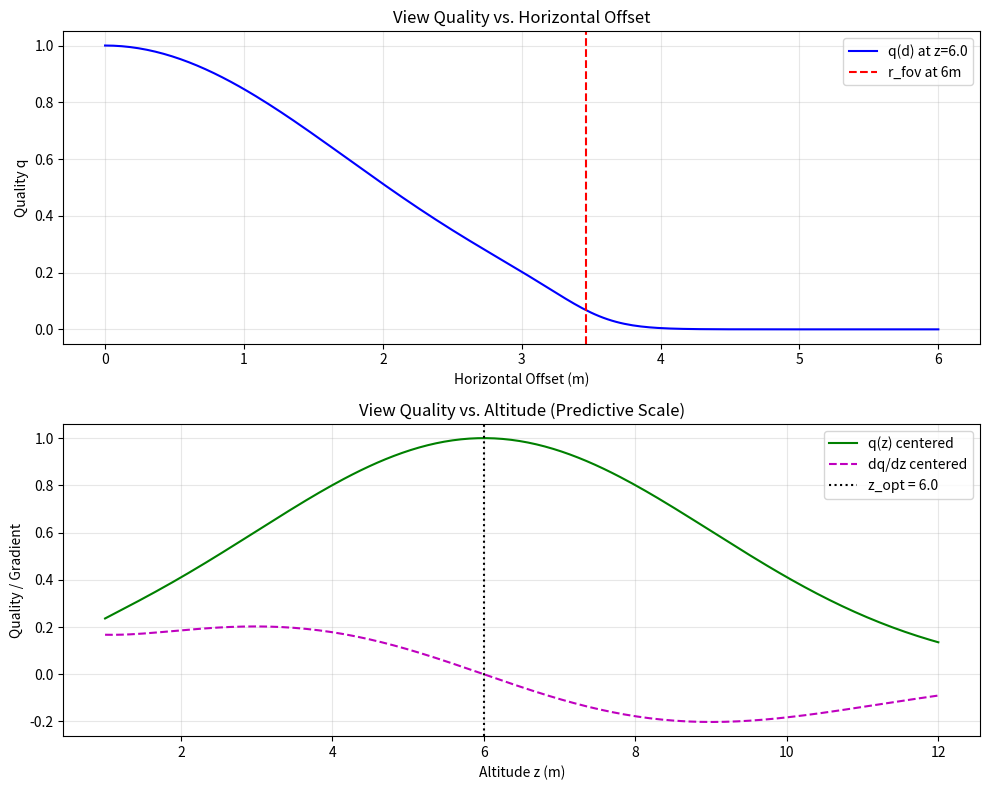

Here is the Python script that generated this plot: (Note: this script raises an exception after producing the figure.)
"""
View Quality Module
===================
Computes a scalar view quality score q ∈ [0, 1] given UAV (x, y, z) and
UGV (x, y) positions.

q is maximized when:
1. UGV is directly below the UAV (centered in FoV)
2. UAV altitude is near z_opt (optimal resolution/precision)

The function is **fully differentiable** and suitable for gradient-based 
optimization (SLSQP, etc.).
"""

import numpy as np


def compute_view_quality(
    uav_x: float,
    uav_y: float,
    uav_z: float,
    ugv_x: float,
    ugv_y: float,
    fov_angle: float = 1.047,
    sharpness: float = 5.0,
    z_opt: float = 6.0,
    sigma_z: float = 3.0,
) -> float:
    """
    Compute a smooth, differentiable 3D view quality score.

    Parameters
    ----------
    uav_x, uav_y, uav_z : float
        UAV position (world frame).
    ugv_x, ugv_y : float
        UGV position (world frame).
    fov_angle : float
        Full camera FoV angle (rad). Default: 1.047 (60°).
    sharpness : float
        Sigmoid steepness (κ) for the boundary roll-off.
    z_opt : float
        Optimal altitude (m) for sensor precision.
    sigma_z : float
        Standard deviation for altitude-based quality penalty.

    Returns
    -------
    q : float
        View quality score in (0, 1).
    """
    # 0. Derived geometry
    # FoV radius increases linearly with altitude: r = z * tan(theta/2)
    r_fov = uav_z * np.tan(fov_angle / 2.0)
    # Ensure r_fov is positive (though z should be >= 1.0 in practice)
    r_fov = np.maximum(r_fov, 0.1)

    # 1. Horizontal distance
    dx = uav_x - ugv_x
    dy = uav_y - ugv_y
    d = np.sqrt(dx * dx + dy * dy + 1e-12)

    # 2. Radial sigmoid (FoV boundary visibility)
    # Transitions from 1 (inside) to 0 (outside)
    q_radial = 1.0 / (1.0 + np.exp(sharpness * (d - r_fov)))

    # 3. Centering bonus (Resolution/Perspective)
    # Rewards keeping the target near the optical axis
    sigma_xy = r_fov / 2.0
    q_center = np.exp(-(d * d) / (2.0 * sigma_xy * sigma_xy))

    # 4. Altitude precision scale s(z)
    # Gaussian penalty centered at z_opt
    s_z = np.exp(-(uav_z - z_opt)**2 / (2.0 * sigma_z * sigma_z))

    return float(q_radial * q_center * s_z)


def compute_view_quality_gradient(
    uav_x: float,
    uav_y: float,
    uav_z: float,
    ugv_x: float,
    ugv_y: float,
    **kwargs,
) -> tuple:
    """
    Compute numerical gradient of view quality w.r.t. UAV position (x, y, z).

    Returns (dq/dx, dq/dy, dq/dz) via central differences.
    """
    eps = 1e-6
    dq_dx = (
        compute_view_quality(uav_x + eps, uav_y, uav_z, ugv_x, ugv_y, **kwargs)
        - compute_view_quality(uav_x - eps, uav_y, uav_z, ugv_x, ugv_y, **kwargs)
    ) / (2.0 * eps)
    dq_dy = (
        compute_view_quality(uav_x, uav_y + eps, uav_z, ugv_x, ugv_y, **kwargs)
        - compute_view_quality(uav_x, uav_y - eps, uav_z, ugv_x, ugv_y, **kwargs)
    ) / (2.0 * eps)
    dq_dz = (
        compute_view_quality(uav_x, uav_y, uav_z + eps, ugv_x, ugv_y, **kwargs)
        - compute_view_quality(uav_x, uav_y, uav_z - eps, ugv_x, ugv_y, **kwargs)
    ) / (2.0 * eps)
    return dq_dx, dq_dy, dq_dz


if __name__ == '__main__':
    import matplotlib
    matplotlib.use('Agg')
    import matplotlib.pyplot as plt

    ugv = (0.0, 0.0)
    
    # --- Test A: Radial sweep at fixed z=6.0 ---
    offsets = np.linspace(0.0, 6.0, 200)
    scores_radial = [compute_view_quality(d, 0.0, 6.0, *ugv) for d in offsets]
    
    # --- Test B: Altitude sweep at fixed offset=0.0 ---
    altitudes = np.linspace(1.0, 12.0, 200)
    scores_alt = [compute_view_quality(0.0, 0.0, z, *ugv) for z in altitudes]
    grads_alt = [compute_view_quality_gradient(0.0, 0.0, z, *ugv)[2] for z in altitudes]

    # --- Plotting ---
    fig, (ax1, ax2) = plt.subplots(2, 1, figsize=(10, 8))

    # Radial Plot
    ax1.plot(offsets, scores_radial, 'b-', label='q(d) at z=6.0')
    ax1.axvline(6.0 * np.tan(1.047/2), color='r', linestyle='--', label='r_fov at 6m')
    ax1.set_xlabel('Horizontal Offset (m)')
    ax1.set_ylabel('Quality q')
    ax1.set_title('View Quality vs. Horizontal Offset')
    ax1.legend()
    ax1.grid(True, alpha=0.3)

    # Altitude Plot
    ax2.plot(altitudes, scores_alt, 'g-', label='q(z) centered')
    ax2.plot(altitudes, grads_alt, 'm--', label='dq/dz centered')
    ax2.axvline(6.0, color='k', linestyle=':', label='z_opt = 6.0')
    ax2.set_xlabel('Altitude z (m)')
    ax2.set_ylabel('Quality / Gradient')
    ax2.set_title('View Quality vs. Altitude (Predictive Scale)')
    ax2.legend()
    ax2.grid(True, alpha=0.3)

    plt.tight_layout()
    out_path = 'view_quality_3d_test.png'
    plt.savefig(out_path, dpi=150)
    print(f'Test plots saved to {os.path.abspath(out_path)}')

    # --- Verification ---
    print('\n=== 3D View Quality Verification ===')
    q_opt = compute_view_quality(0,0, 6, 0,0)
    q_low = compute_view_quality(0,0, 2, 0,0)
    q_high = compute_view_quality(0,0, 10, 0,0)
    
    print(f'q at z_opt (6.0m): {q_opt:.4f}')
    print(f'q at z_low (2.0m): {q_low:.4f}')
    print(f'q at z_high (10.0m): {q_high:.4f}')
    
    assert q_opt > q_low and q_opt > q_high, "Altitude peak not at z_opt"
    print("\n✅ Step 1 Verification Complete: Altitude peaks correctly and decays smoothly.")
